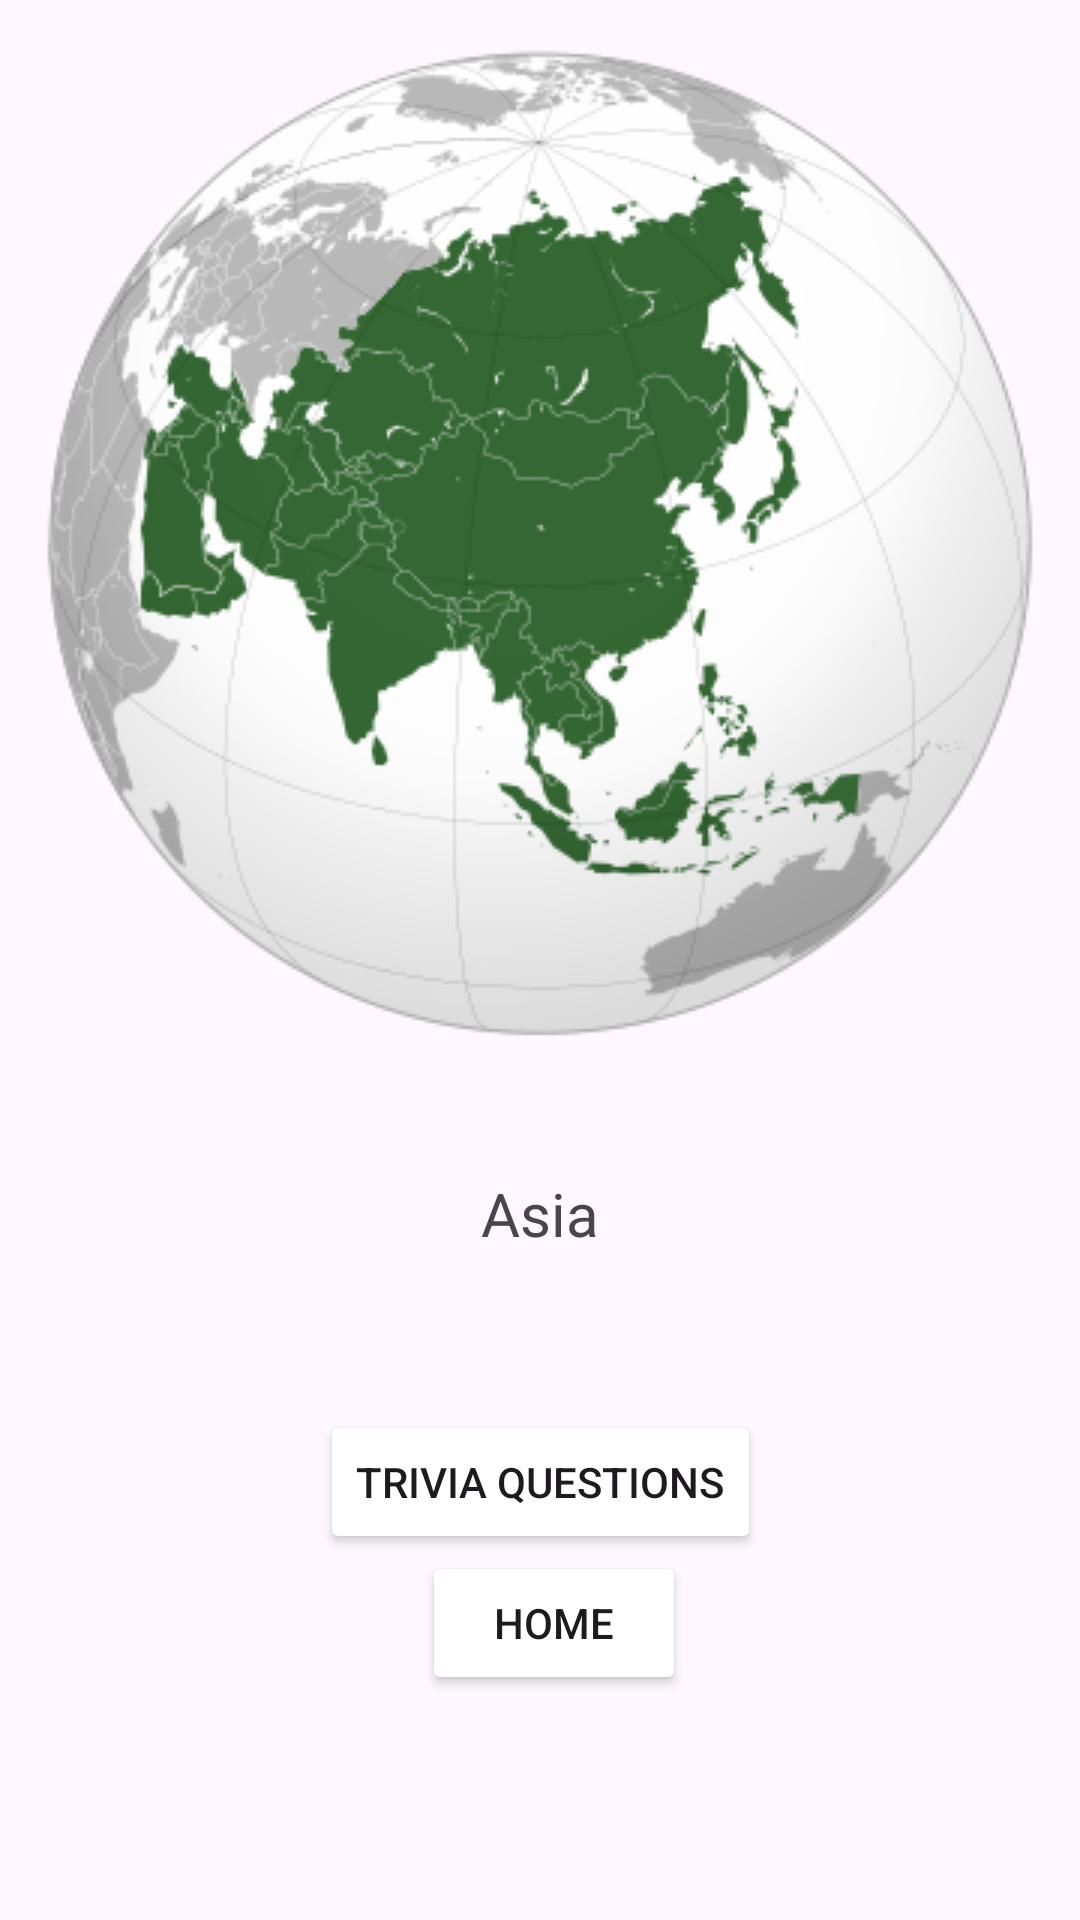

Reconstruct the res/layout file that produces this screen, plus the resources it refers to.
<!-- AndroidManifest.xml: application theme Theme.GeoFinalProject -->
<!-- res/layout/activity_asia.xml -->
<?xml version="1.0" encoding="utf-8"?>
<androidx.constraintlayout.widget.ConstraintLayout xmlns:android="http://schemas.android.com/apk/res/android"
    xmlns:app="http://schemas.android.com/apk/res-auto"
    xmlns:tools="http://schemas.android.com/tools"
    android:layout_width="match_parent"
    android:layout_height="match_parent"
    tools:context=".Asia">

    <ImageView
        android:id="@+id/idimageAi"
        android:layout_width="wrap_content"
        android:layout_height="wrap_content"
        android:layout_marginStart="40dp"
        android:layout_marginTop="16dp"
        android:layout_marginEnd="40dp"
        app:layout_constraintEnd_toEndOf="parent"
        app:layout_constraintStart_toStartOf="parent"
        app:layout_constraintTop_toTopOf="parent"
        app:srcCompat="@drawable/asia" />

    <TextView
        android:id="@+id/idAititle"
        android:layout_width="110dp"
        android:layout_height="29dp"
        android:layout_marginStart="150dp"
        android:layout_marginTop="45dp"
        android:layout_marginEnd="150dp"
        android:gravity="center_horizontal"
        android:text="@string/Ai"
        android:textSize="20sp"
        app:layout_constraintEnd_toEndOf="parent"
        app:layout_constraintStart_toStartOf="parent"
        app:layout_constraintTop_toBottomOf="@+id/idimageAi" />

    <Button
        android:id="@+id/idBtnHome"
        android:layout_width="wrap_content"
        android:layout_height="wrap_content"
        android:layout_marginStart="160dp"
        android:layout_marginEnd="151dp"
        android:layout_marginBottom="75dp"
        android:backgroundTint="@color/darkGreen"
        android:text="@string/btnHome"
        app:layout_constraintBottom_toBottomOf="parent"
        app:layout_constraintEnd_toEndOf="parent"
        app:layout_constraintStart_toStartOf="parent" />

    <Button
        android:id="@+id/idQuestionBtn"
        android:layout_width="wrap_content"
        android:layout_height="wrap_content"
        android:layout_marginStart="149dp"
        android:layout_marginTop="50dp"
        android:layout_marginEnd="149dp"
        android:backgroundTint="@color/darkGreen"
        android:text="@string/question"
        app:layout_constraintEnd_toEndOf="parent"
        app:layout_constraintStart_toStartOf="parent"
        app:layout_constraintTop_toBottomOf="@+id/idAititle" />

    <TextView
        android:id="@+id/ranFactTxt"
        android:layout_width="334dp"
        android:layout_height="177dp"
        android:layout_marginStart="40dp"
        android:layout_marginEnd="40dp"
        android:gravity="center|center_horizontal|center_vertical"
        android:text="TextView"
        android:textSize="20sp"
        app:layout_constraintBottom_toTopOf="@+id/idBtnHome"
        app:layout_constraintEnd_toEndOf="parent"
        app:layout_constraintStart_toStartOf="parent"
        app:layout_constraintTop_toBottomOf="@+id/idQuestionBtn" />
</androidx.constraintlayout.widget.ConstraintLayout>
<!-- resources referenced by this layout -->
<resources>
  <!-- drawable asia: webp bitmap (drawable, 36180 bytes) -->
  <string name="Ai">Asia</string>
  <string name="btnHome">Home</string>
  <string name="question">Trivia Questions</string>
  <style name="Theme.GeoFinalProject" parent="Base.Theme.GeoFinalProject" />
  <style name="Base.Theme.GeoFinalProject" parent="Theme.Material3.DayNight.NoActionBar">
          
          
      </style>
</resources>
